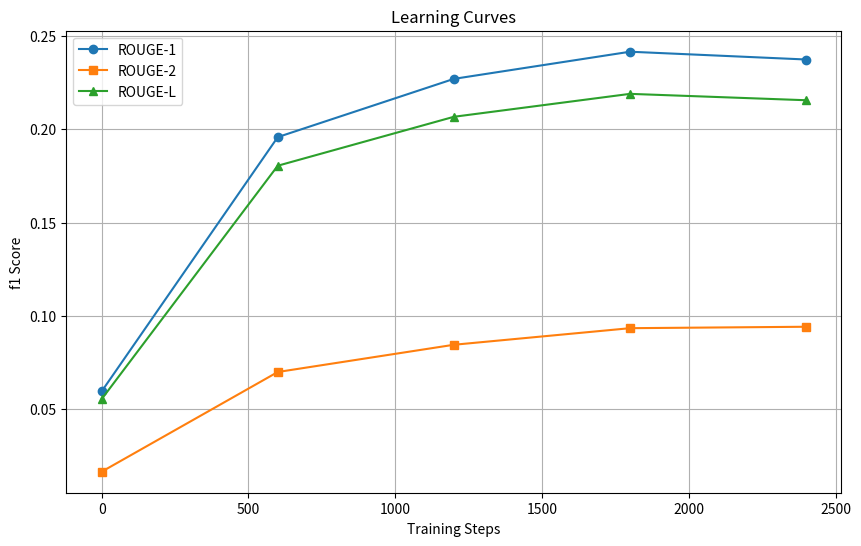

Python code for this plot:
import matplotlib.pyplot as plt

# Data for different time points
time_points = [0, 600, 1200, 1800, 2400]

# ROUGE-1 f values
rouge_1_f = [0.05939489464225601, 0.1958470009269481, 0.22709377167725078, 0.2416567733163725, 0.23748093591794067]

# ROUGE-2 f values
rouge_2_f = [0.016306337410703683, 0.06981066863493067, 0.08442821862753393, 0.09332345888185146, 0.09408852803454719]

# ROUGE-L f values
rouge_l_f = [0.0552409542125922, 0.18048705425240846, 0.20675033626903502, 0.21904804846097048, 0.21562581375969808]

# Plot the curves
plt.figure(figsize=(10, 6))
plt.plot(time_points, rouge_1_f, marker='o', label='ROUGE-1')
plt.plot(time_points, rouge_2_f, marker='s', label='ROUGE-2')
plt.plot(time_points, rouge_l_f, marker='^', label='ROUGE-L')

# Add labels and title
plt.xlabel('Training Steps')
plt.ylabel('f1 Score')
plt.title('Learning Curves')
plt.legend()

# Show the plot
plt.grid()
plt.show()
